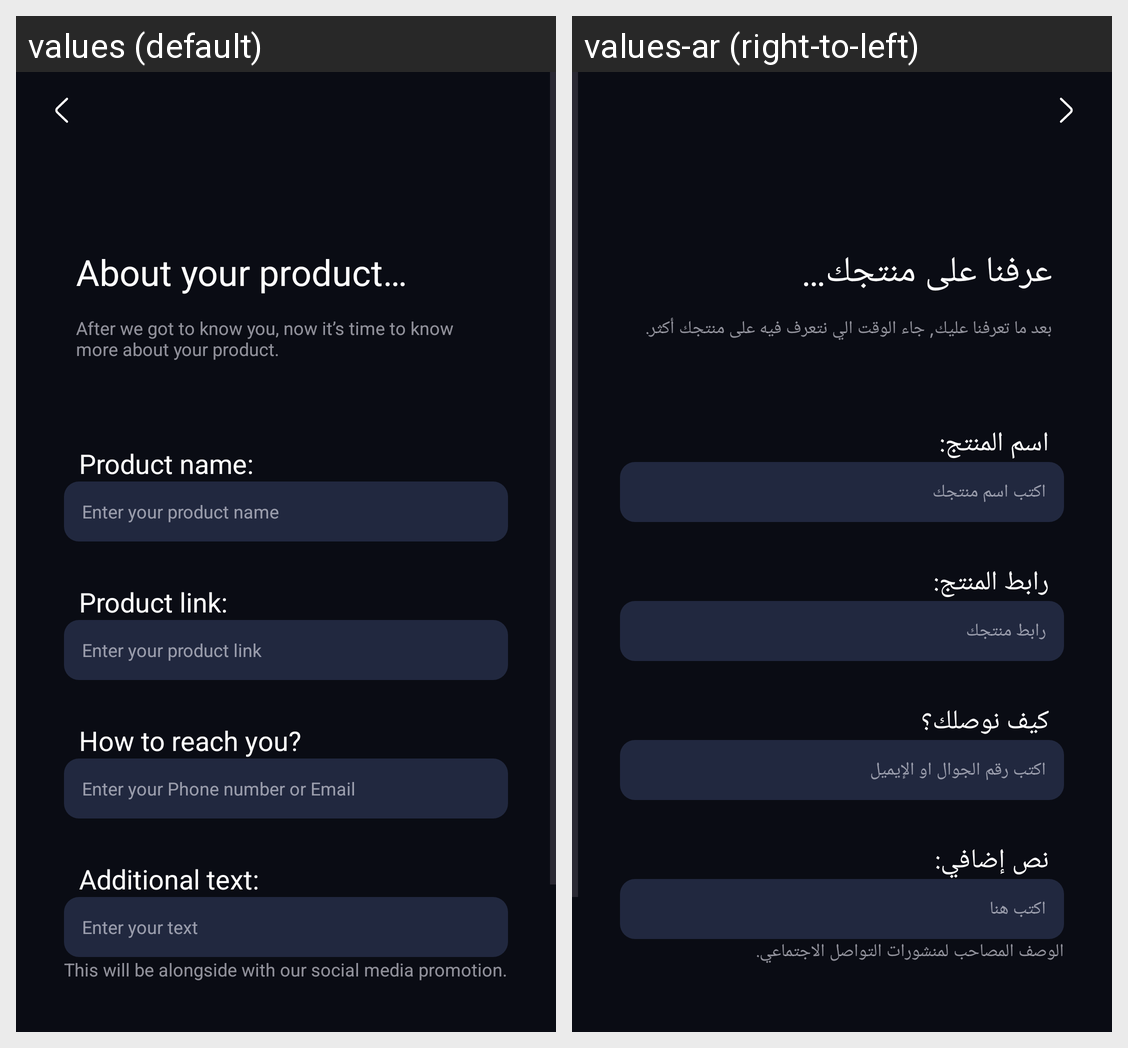

The Android screen above is rendered under two locales of the same app. Produce the string resources it draws, with the default and per-locale values.
Android screen res/layout/activity_product_data.xml rendered under 2 locales, left to right: values (default), values-ar (right-to-left). Device: Nexus 5 (rendered at 1080×1920; each locale shown at half size, 540×960, under a caption strip naming it); theme Theme.Prodex.
Strings drawn on this screen, with the default value and each locale's value (text and hints the layout hard-codes, and strings that could not be matched under every locale, appear in the picture but are not listed):

about_your_product
  values: About your product…
  values-ar: عرفنا على منتجك…

product_desc
  values: After we got to know you, now it’s time to know more about your product.
  values-ar: بعد ما تعرفنا عليك, جاء الوقت الي نتعرف فيه على منتجك أكثر.

product_name
  values: Product name:
  values-ar: اسم المنتج:

enter_product_name
  values: Enter your product name
  values-ar: اكتب اسم منتجك

product_link
  values: Product link:
  values-ar: رابط المنتج:

enter_product_link
  values: Enter your product link
  values-ar: رابط منتجك

reach
  values: How to reach you?
  values-ar: كيف نوصلك؟

enter_reach
  values: Enter your Phone number or Email
  values-ar: اكتب رقم الجوال او الإيميل

additional
  values: Additional text:
  values-ar: نص إضافي:

enter_text
  values: Enter your text
  values-ar: اكتب هنا

additional_description
  values: This will be alongside with our social media promotion.
  values-ar: الوصف المصاحب لمنشورات التواصل الاجتماعي.
